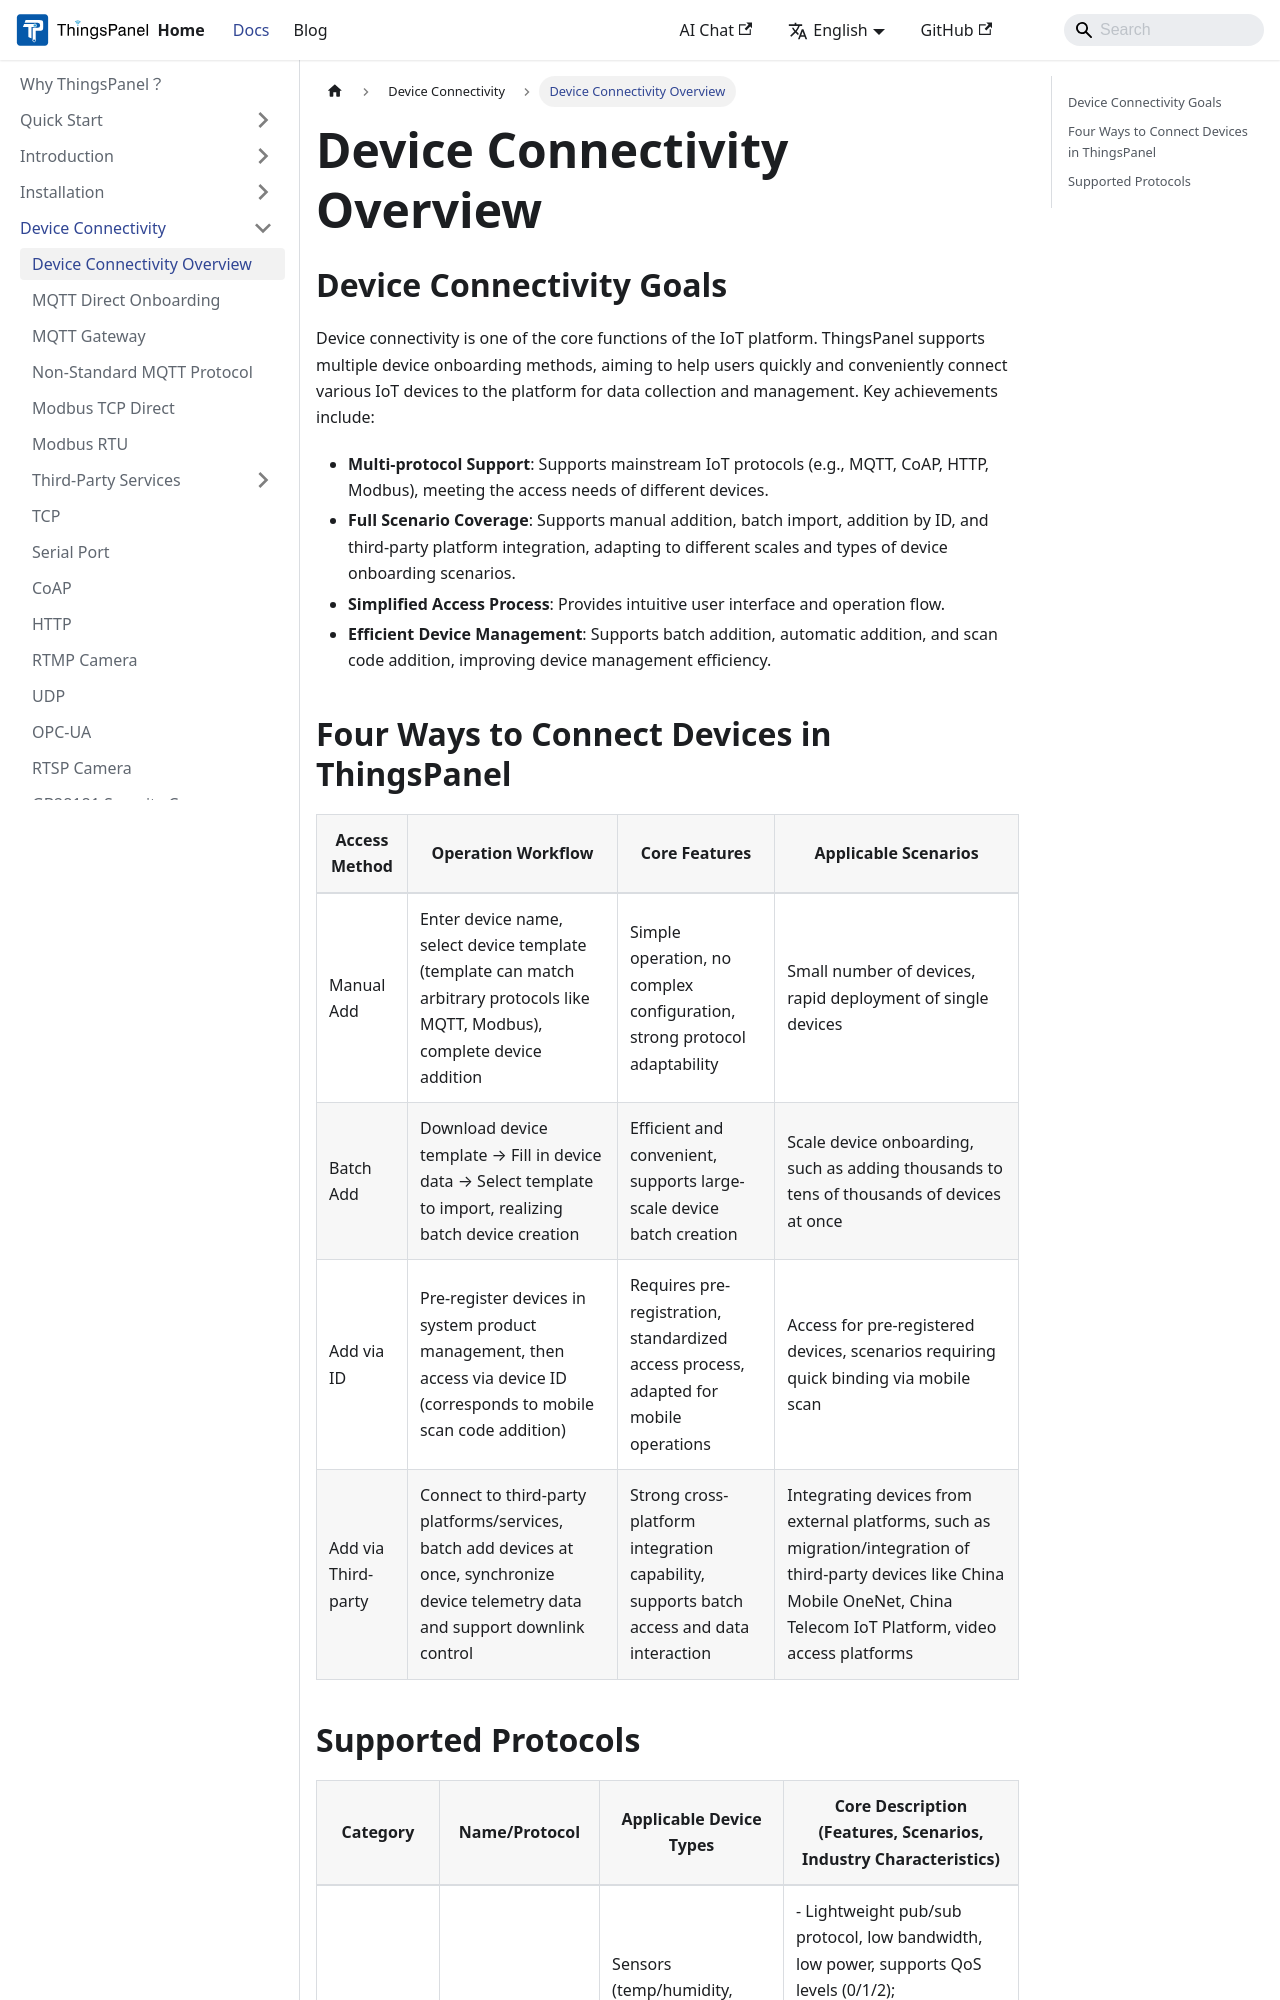

repository: ThingsPanel/thingspanel.github.io · page: docs/device-connectivity/overview.html · generator: docusaurus

---
sidebar_position: 1
---

# Device Connectivity Overview

## Device Connectivity Goals

Device connectivity is one of the core functions of the IoT platform. ThingsPanel supports multiple device onboarding methods, aiming to help users quickly and conveniently connect various IoT devices to the platform for data collection and management. Key achievements include:
- **Multi-protocol Support**: Supports mainstream IoT protocols (e.g., MQTT, CoAP, HTTP, Modbus), meeting the access needs of different devices.
- **Full Scenario Coverage**: Supports manual addition, batch import, addition by ID, and third-party platform integration, adapting to different scales and types of device onboarding scenarios.
- **Simplified Access Process**: Provides intuitive user interface and operation flow.
- **Efficient Device Management**: Supports batch addition, automatic addition, and scan code addition, improving device management efficiency.

## Four Ways to Connect Devices in ThingsPanel

| Access Method | Operation Workflow | Core Features | Applicable Scenarios |
| ---- | ---- | ---- | ---- |
| Manual Add | Enter device name, select device template (template can match arbitrary protocols like MQTT, Modbus), complete device addition | Simple operation, no complex configuration, strong protocol adaptability | Small number of devices, rapid deployment of single devices |
| Batch Add | Download device template → Fill in device data → Select template to import, realizing batch device creation | Efficient and convenient, supports large-scale device batch creation | Scale device onboarding, such as adding thousands to tens of thousands of devices at once |
| Add via ID | Pre-register devices in system product management, then access via device ID (corresponds to mobile scan code addition) | Requires pre-registration, standardized access process, adapted for mobile operations | Access for pre-registered devices, scenarios requiring quick binding via mobile scan |
| Add via Third-party | Connect to third-party platforms/services, batch add devices at once, synchronize device telemetry data and support downlink control | Strong cross-platform integration capability, supports batch access and data interaction | Integrating devices from external platforms, such as migration/integration of third-party devices like China Mobile OneNet, China Telecom IoT Platform, video access platforms |
